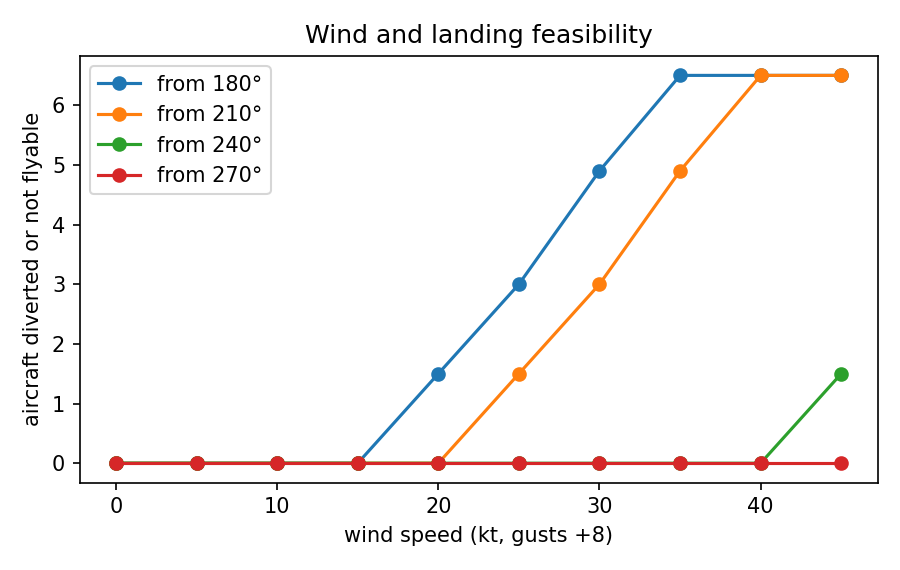

The file beside this chart, header and first rows:
direction, wind_kt, crosswind_kt, infeasible, diverted, total_delay_min
180, 0, 8.0, 0.0, 0.0, 18.9
180, 5, 13.0, 0.0, 0.0, 18.5
180, 10, 18.0, 0.0, 0.0, 19.1
180, 15, 23.0, 0.0, 0.0, 18.7
180, 20, 28.0, 1.5, 0.0, 11.3
180, 25, 33.0, 3.0, 0.0, 5.1
180, 30, 38.0, 4.9, 0.0, 1.7
180, 35, 43.0, 6.5, 0.0, 0.9
180, 40, 48.0, 6.5, 0.0, 0.9
180, 45, 53.0, 6.5, 0.0, 0.9
210, 0, 6.9, 0.0, 0.0, 18.9
210, 5, 11.3, 0.0, 0.0, 18.9
210, 10, 15.6, 0.0, 0.0, 18.9
210, 15, 19.9, 0.0, 0.0, 19.0
210, 20, 24.2, 0.0, 0.0, 18.9
210, 25, 28.6, 1.5, 0.0, 11.0
210, 30, 32.9, 3.0, 0.0, 5.1
210, 35, 37.2, 4.9, 0.0, 1.8
210, 40, 41.6, 6.5, 0.0, 0.7
210, 45, 45.9, 6.5, 0.0, 0.7
240, 0, 4.0, 0.0, 0.0, 18.9
240, 5, 6.5, 0.0, 0.0, 19.0
240, 10, 9.0, 0.0, 0.0, 18.9
240, 15, 11.5, 0.0, 0.0, 19.0
240, 20, 14.0, 0.0, 0.0, 18.8
240, 25, 16.5, 0.0, 0.0, 18.6
240, 30, 19.0, 0.0, 0.0, 18.8
240, 35, 21.5, 0.0, 0.0, 18.7
240, 40, 24.0, 0.0, 0.0, 18.6
240, 45, 26.5, 1.5, 0.0, 11.0
270, 0, 0.0, 0.0, 0.0, 18.9
270, 5, 0.0, 0.0, 0.0, 19.1
270, 10, 0.0, 0.0, 0.0, 18.6
270, 15, 0.0, 0.0, 0.0, 18.8
270, 20, 0.0, 0.0, 0.0, 19.0
270, 25, 0.0, 0.0, 0.0, 18.9
270, 30, 0.0, 0.0, 0.0, 18.9
270, 35, 0.0, 0.0, 0.0, 18.4
270, 40, 0.0, 0.0, 0.0, 18.6
270, 45, 0.0, 0.0, 0.0, 18.6
